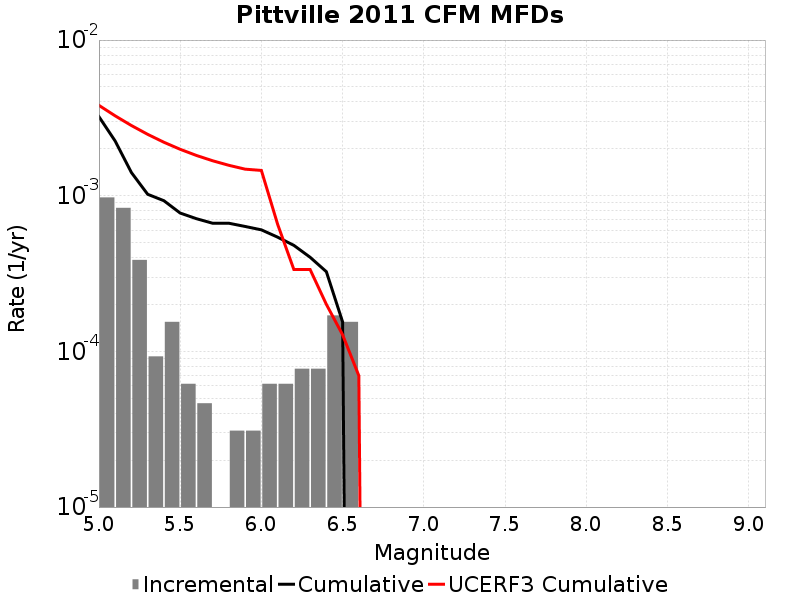

The data file committed next to this chart (first rows):
Magnitude, Incremental Rate, Cumulative Rate, UCERF3 Cumulative Rate
5.05, 9.752211E-4, 0.00322, 0.003806
5.15, 8.359038E-4, 0.002245, 0.003259
5.25, 3.869925E-4, 0.001409, 0.002825
5.35, 9.28782E-5, 0.001022, 0.002479
5.45, 1.54797E-4, 9.28782E-4, 0.002205
5.55, 6.19188E-5, 7.73985E-4, 0.001988
5.65, 4.64391E-5, 7.120662E-4, 0.001815
5.75, 0.0, 6.6562707E-4, 0.001677
5.85, 3.09594E-5, 6.6562707E-4, 0.001568
5.95, 3.09594E-5, 6.346677E-4, 0.001481
6.05, 6.19188E-5, 6.037083E-4, 0.001454
6.15, 6.19188E-5, 5.417895E-4, 6.555532E-4
6.25, 7.73985E-5, 4.798707E-4, 3.3574458E-4
6.35, 7.73985E-5, 4.024722E-4, 3.3574458E-4
6.45, 1.702767E-4, 3.250737E-4, 2.005564E-4
6.55, 1.54797E-4, 1.54797E-4, 1.2787117E-4
6.65, 0.0, 0.0, 6.9805355E-5
6.75, 0.0, 0.0, 0.0
6.85, 0.0, 0.0, 0.0
6.95, 0.0, 0.0, 0.0
7.05, 0.0, 0.0, 0.0
7.15, 0.0, 0.0, 0.0
7.25, 0.0, 0.0, 0.0
7.35, 0.0, 0.0, 0.0
7.45, 0.0, 0.0, 0.0
7.55, 0.0, 0.0, 0.0
7.65, 0.0, 0.0, 0.0
7.75, 0.0, 0.0, 0.0
7.85, 0.0, 0.0, 0.0
7.95, 0.0, 0.0, 0.0
8.05, 0.0, 0.0, 0.0
8.15, 0.0, 0.0, 0.0
8.25, 0.0, 0.0, 0.0
8.35, 0.0, 0.0, 0.0
8.45, 0.0, 0.0, 0.0
8.55, 0.0, 0.0, 0.0
8.65, 0.0, 0.0, 0.0
8.75, 0.0, 0.0, 0.0
8.85, 0.0, 0.0, 0.0
8.95, 0.0, 0.0, 0.0
9.05, 0.0, 0.0, 0.0
